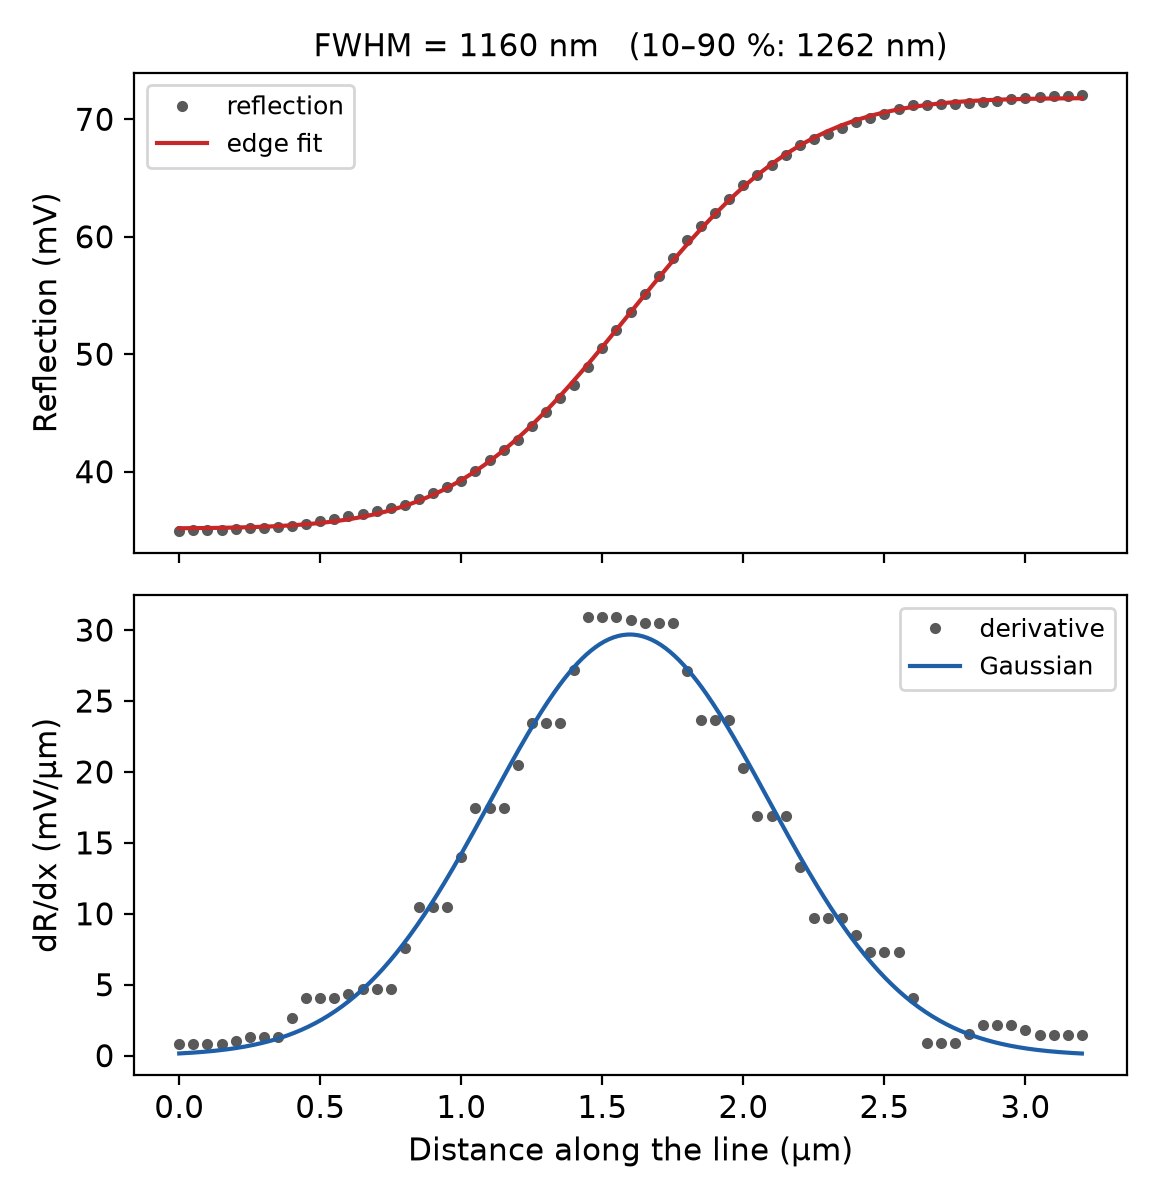

The file beside this chart, header and first rows:
0.000000e+00, 3.495521e-02, 3.518217e-02
5.000000e-02, 3.499476e-02, 3.519130e-02
1.000000e-01, 3.503432e-02, 3.520385e-02
1.500000e-01, 3.507387e-02, 3.522094e-02
2.000000e-01, 3.511343e-02, 3.524395e-02
2.500000e-01, 3.517967e-02, 3.527465e-02
3.000000e-01, 3.524592e-02, 3.531515e-02
3.500000e-01, 3.531216e-02, 3.536807e-02
4.000000e-01, 3.537840e-02, 3.543648e-02
4.500000e-01, 3.557996e-02, 3.552402e-02
5.000000e-01, 3.578151e-02, 3.563490e-02
5.500000e-01, 3.598306e-02, 3.577389e-02
6.000000e-01, 3.618461e-02, 3.594633e-02
6.500000e-01, 3.641906e-02, 3.615810e-02
7.000000e-01, 3.665350e-02, 3.641548e-02
7.500000e-01, 3.688795e-02, 3.672510e-02
8.000000e-01, 3.712240e-02, 3.709376e-02
8.500000e-01, 3.764604e-02, 3.752819e-02
9.000000e-01, 3.816968e-02, 3.803491e-02
9.500000e-01, 3.869331e-02, 3.861988e-02
1.000000e+00, 3.921695e-02, 3.928827e-02
1.050000e+00, 4.009071e-02, 4.004414e-02
1.100000e+00, 4.096446e-02, 4.089019e-02
1.150000e+00, 4.183822e-02, 4.182749e-02
1.200000e+00, 4.271197e-02, 4.285523e-02
1.250000e+00, 4.388544e-02, 4.397059e-02
1.300000e+00, 4.505890e-02, 4.516865e-02
1.350000e+00, 4.623237e-02, 4.644236e-02
1.400000e+00, 4.740583e-02, 4.778262e-02
1.450000e+00, 4.895102e-02, 4.917845e-02
1.500000e+00, 5.049620e-02, 5.061726e-02
1.550000e+00, 5.204139e-02, 5.208520e-02
1.600000e+00, 5.358657e-02, 5.356751e-02
1.650000e+00, 5.511311e-02, 5.504899e-02
1.700000e+00, 5.663964e-02, 5.651446e-02
1.750000e+00, 5.816618e-02, 5.794927e-02
1.800000e+00, 5.969272e-02, 5.933965e-02
1.850000e+00, 6.087546e-02, 6.067319e-02
1.900000e+00, 6.205821e-02, 6.193910e-02
1.950000e+00, 6.324096e-02, 6.312849e-02
2.000000e+00, 6.442370e-02, 6.423455e-02
2.050000e+00, 6.526742e-02, 6.525258e-02
2.100000e+00, 6.611113e-02, 6.617998e-02
2.150000e+00, 6.695484e-02, 6.701617e-02
2.200000e+00, 6.779855e-02, 6.776239e-02
2.250000e+00, 6.828534e-02, 6.842151e-02
2.300000e+00, 6.877213e-02, 6.899772e-02
2.350000e+00, 6.925893e-02, 6.949630e-02
2.400000e+00, 6.974572e-02, 6.992328e-02
2.450000e+00, 7.010934e-02, 7.028520e-02
2.500000e+00, 7.047296e-02, 7.058883e-02
2.550000e+00, 7.083658e-02, 7.084095e-02
2.600000e+00, 7.120020e-02, 7.104815e-02
2.650000e+00, 7.124377e-02, 7.121669e-02
2.700000e+00, 7.128734e-02, 7.135239e-02
2.750000e+00, 7.133090e-02, 7.146051e-02
2.800000e+00, 7.137447e-02, 7.154578e-02
2.850000e+00, 7.148094e-02, 7.161235e-02
2.900000e+00, 7.158742e-02, 7.166378e-02
2.950000e+00, 7.169389e-02, 7.170310e-02
3.000000e+00, 7.180037e-02, 7.173287e-02
... 4 more rows
